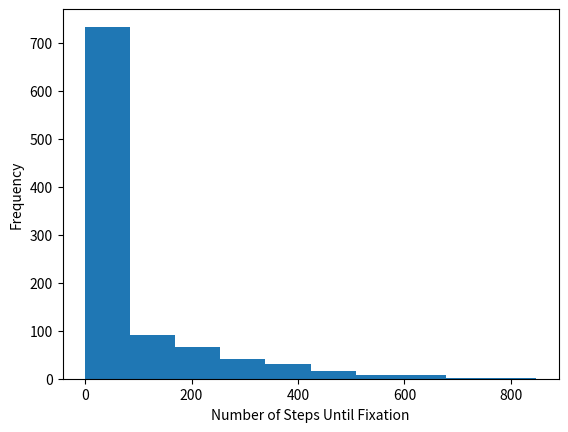
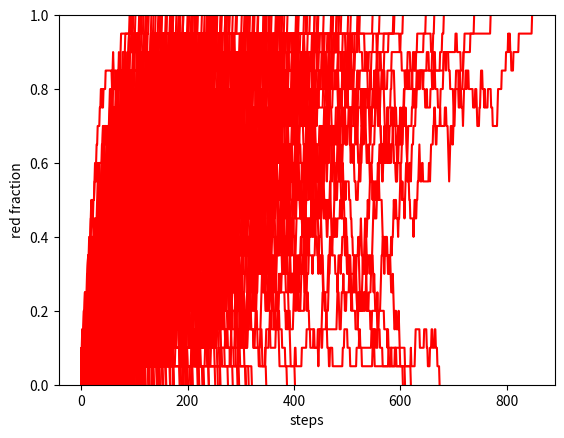

The script that saved these images, in order:
###############
### Authors ###
###############

# Sarit Moses 211772900
# Itamar Nini 207047150

###############
### Imports ###
###############
import numpy as np
import random
import matplotlib.pyplot as plt
import pandas as pd
import math
from scipy import stats
#from rope.base.libutils import relative


#################
### Functions ###
#################


def simulation(n, t, reds, s, new_s, mutation_rate, change_s_step):  # simulate single process
    blues = n-reds
    reds_absolute_fitness = 1+s
    blues_absolute_fitness = 1
    population = np.array([1 for red in range(reds)] + [0 for blue in range(blues)])
    red_fraction = [sum(population) / n]
    blue_fraction = [1 - red_fraction[-1]]
    for step in range(t):
        if step == change_s_step:
            reds_absolute_fitness = 1+new_s
        mean_fitness = reds_absolute_fitness*red_fraction[-1] + blues_absolute_fitness*blue_fraction[-1]
        to_change = random.sample(range(n), 1)
        red_relative_fitness = reds_absolute_fitness - mean_fitness
        blue_relative_fitness = blues_absolute_fitness - mean_fitness

        red_probability = red_fraction[-1] *(1+red_relative_fitness)
        blue_probability = blue_fraction[-1] *(1+blue_relative_fitness)

        rand_num = random.random()
        if rand_num <= red_probability:
            child = 1
        else:
            child = 0
        population[to_change[0]] = child  # child replaces dead individual

        if mutation_rate:
            tosses = np.random.rand(n) < mutation_rate
            mutation_indexes = np.where(tosses)[0]
            if mutation_indexes.size > 0:
                population[mutation_indexes] = 1 - population[mutation_indexes]

        red_count = sum(population)
        cur_red_fraction = red_count/n
        cur_blue_fraction = 1- cur_red_fraction
        red_fraction.append(cur_red_fraction)
        blue_fraction.append(cur_blue_fraction)
        if cur_red_fraction == 0 or cur_red_fraction == 1:  # absorbing state
            break

    return red_fraction, red_fraction[-1], step


def main(n, t, s, reds, num_simulations, new_s= None, mutation_rate= None):
    steps_record = []
    reds_record = []
    red_final_fraction = []

    if new_s:
        change_s_step = random.randint(0, t)

    for _ in range(num_simulations):
        red_fraction, final_red_fraction, step = simulation(n, t, reds, s, new_s, mutation_rate, change_s_step = None)
        if final_red_fraction == 0 or final_red_fraction == 1:
            steps_record.append(step)
        reds_record.append(red_fraction)
        red_final_fraction.append(final_red_fraction)
    # plot histogram
    plt.hist(steps_record)
    plt.xlabel("Number of Steps Until Fixation")
    plt.ylabel("Frequency")
    plt.savefig("hist.png")
    plt.show()

    # plot reds fraction
    for run in reds_record:
        plt.plot(run, color='red')
    if new_s:
        plt.axvline(x=change_s_step, color='blue', linestyle='--')
    plt.xlabel("steps")
    plt.ylabel("red fraction")
    plt.ylim(0, 1)
    plt.savefig("reds_fraction.png")
    plt.show()

    avg_time_to_fixation = reds_fixation_probability(steps_record)

    red_fixation_count = fixation_probability_calculator(red_final_fraction)
    
    print(f"Empiric probability of reds to be fixed: {red_fixation_count*100/num_simulations}%")
    
    if s != 0:
        red_theoretical_fixation_probability = theoretical_fixation_probability(n,s)
        print(f"Theoretical probability of reds to be fixed: {red_theoretical_fixation_probability}%")

        # Statistical comparison
        observed = int(red_fixation_count)
        expected = red_theoretical_fixation_probability * num_simulations

        # Perform a binomial test (since each simulation is a Bernoulli trial)
        result = stats.binomtest(observed, num_simulations, red_theoretical_fixation_probability, alternative='two-sided')
        print(f"P-value (Binomial Test) comparing empirical to theoretical fixation probability: {result.pvalue:.4f}")
        
    print(f"Average time to fixation: {avg_time_to_fixation} Steps")


def fixation_probability_calculator(red_final_fraction):
    red_fixation_count = sum(np.floor(red_final_fraction))
    return red_fixation_count


def reds_fixation_probability(steps_record):
    avg_time_to_fixation = np.mean(steps_record)
    return avg_time_to_fixation


def theoretical_fixation_probability(N, s):
    if s == 0:
        return 1/N
    rho=(1-1/(1+s))/(1-1/(1+s)**N)
    return rho


###########
### Run ###
###########


if __name__ == "__main__":
    import argparse

    parser = argparse.ArgumentParser(description="Evolutionary Simulation")

    parser.add_argument("-n", type=int, default=20, help="Population size (N)")
    parser.add_argument("-f", type=int, default=1, help="number of reds")
    parser.add_argument("-s", type=float, default=0.2, help="Selection coefficient (s)")
    parser.add_argument("-t", type=int, default=1000, help="Max number of steps")
    parser.add_argument("-r", "--runs", type=int, default=1000, help="Number of simulation runs")

    parser.add_argument("-s_n", type=float, default=None, help="New Selection coefficient (s)")
    parser.add_argument("-m", type=float, default=None, help="mutation_rate")

    args = parser.parse_args()

    main(args.n, args.t, args.s, args.f, args.runs, args.s_n, args.m)
